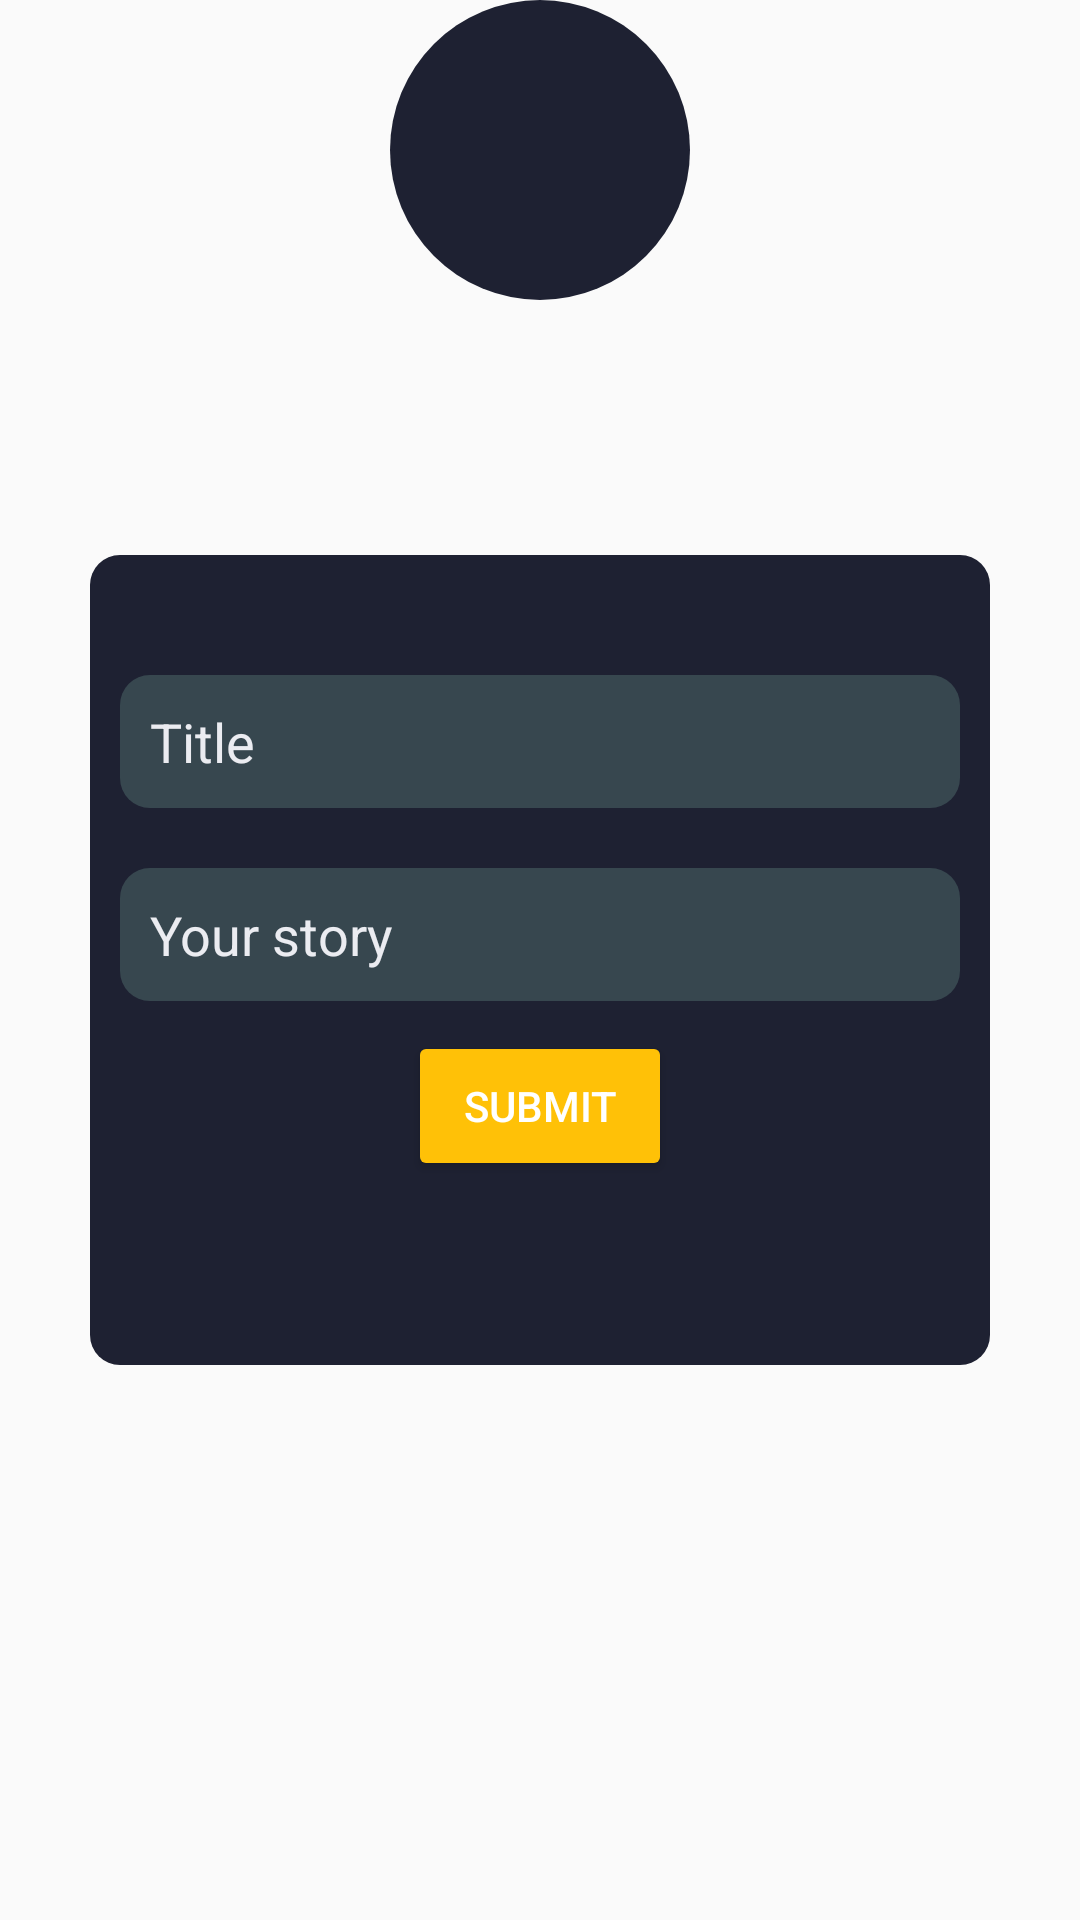

Android layout source for this screen:
<!-- AndroidManifest.xml: application theme AppTheme -->
<!-- res/layout/insert_dialog.xml -->
<?xml version="1.0" encoding="utf-8"?>
<RelativeLayout xmlns:android="http://schemas.android.com/apk/res/android"
    xmlns:app="http://schemas.android.com/apk/res-auto"
    android:orientation="vertical"
    android:layout_width="300dp"
    android:background="@android:color/transparent"
    android:layout_height="400dp">

    <RelativeLayout
        android:layout_width="300dp"
        android:layout_centerInParent="true"
        android:orientation="vertical"
        android:background="@drawable/dialog_background"
        android:layout_height="270dp">

        <LinearLayout
            android:layout_width="match_parent"
            android:layout_height="wrap_content"
            android:id="@+id/tc"
            android:layout_marginTop="30dp"
            android:orientation="vertical">


                <EditText
                    android:layout_width="match_parent"
                    android:layout_height="wrap_content"
                    android:background="@drawable/dialog_background"
                    android:backgroundTint="#37474F"
                    android:textColor="@color/litegray"
                    android:textColorHint="@color/litegray"
                    android:id="@+id/title"
                    android:hint="Title"/>



                <EditText
                    android:layout_width="match_parent"
                    android:layout_height="wrap_content"
                    android:id="@+id/message"
                    android:layout_marginTop="20dp"
                    android:textColorHint="@color/litegray"
                    android:textColor="@color/litegray"
                    android:background="@drawable/dialog_background"
                    android:backgroundTint="#37474F"
                    android:hint="Your story"/>

        </LinearLayout>



        <Button
            android:layout_width="wrap_content"
            android:layout_height="50dp"
            android:layout_centerHorizontal="true"
            android:layout_gravity="center_horizontal"
            android:layout_marginBottom="16dp"
            android:layout_marginTop="10dp"
            android:layout_below="@+id/tc"
            android:text="submit"
            android:id="@+id/bt_start"
            android:theme="@style/acceptButton" />
    </RelativeLayout>

    <ImageView
        android:id="@+id/imageView"
        android:layout_width="100dp"
        android:layout_height="100dp"
        android:layout_alignParentTop="true"
        android:layout_centerHorizontal="true"
        android:background="@drawable/background_gradient"
        android:padding="15dp"
        android:backgroundTint="@color/colorPrimary"
        android:tint="#FFC107"
        app:srcCompat="@drawable/ic_add" />

</RelativeLayout>
<!-- resources referenced by this layout -->
<resources>
  <color name="colorPrimary">#1E2132</color>
  <color name="litegray">#EBECF1</color>
  <!-- drawable background_gradient (drawable) -->
  <?xml version="1.0" encoding="utf-8"?>
      <shape xmlns:android="http://schemas.android.com/apk/res/android"
          android:shape="oval">
      <gradient
          android:centerColor="@color/colorPrimary"
          android:endColor="@color/colorPrimary"
          android:gradientRadius="300"
          android:startColor="@color/litegray"
          android:type="radial" >
      </gradient>
      </shape>
  <!-- drawable dialog_background (drawable) -->
  <?xml version="1.0" encoding="utf-8"?>
  <shape xmlns:android="http://schemas.android.com/apk/res/android">
  
      <solid
          android:color="@color/colorPrimary"
          android:paddingLeft="10dp"
          android:paddingTop="10dp"/>
  
      <corners android:radius="10dp" />
      <padding
          android:left="10dp"
          android:top="10dp"
          android:right="10dp"
          android:bottom="10dp" />
  </shape>
  <style name="acceptButton" parent="Theme.AppCompat">
  
          <item name="colorButtonNormal">#FFC107</item>
          <item name="colorControlHighlight">#FFE082</item>
      </style>
  <style name="AppTheme" parent="Theme.AppCompat.Light.NoActionBar">
          
          <item name="colorPrimary">@color/colorPrimary</item>
          <item name="colorPrimaryDark">@color/colorPrimaryDark</item>
          <item name="colorAccent">@color/colorAccent</item>
      </style>
  <color name="colorPrimaryDark">#292C3F</color>
  <color name="colorAccent">#5BFF33</color>
</resources>
